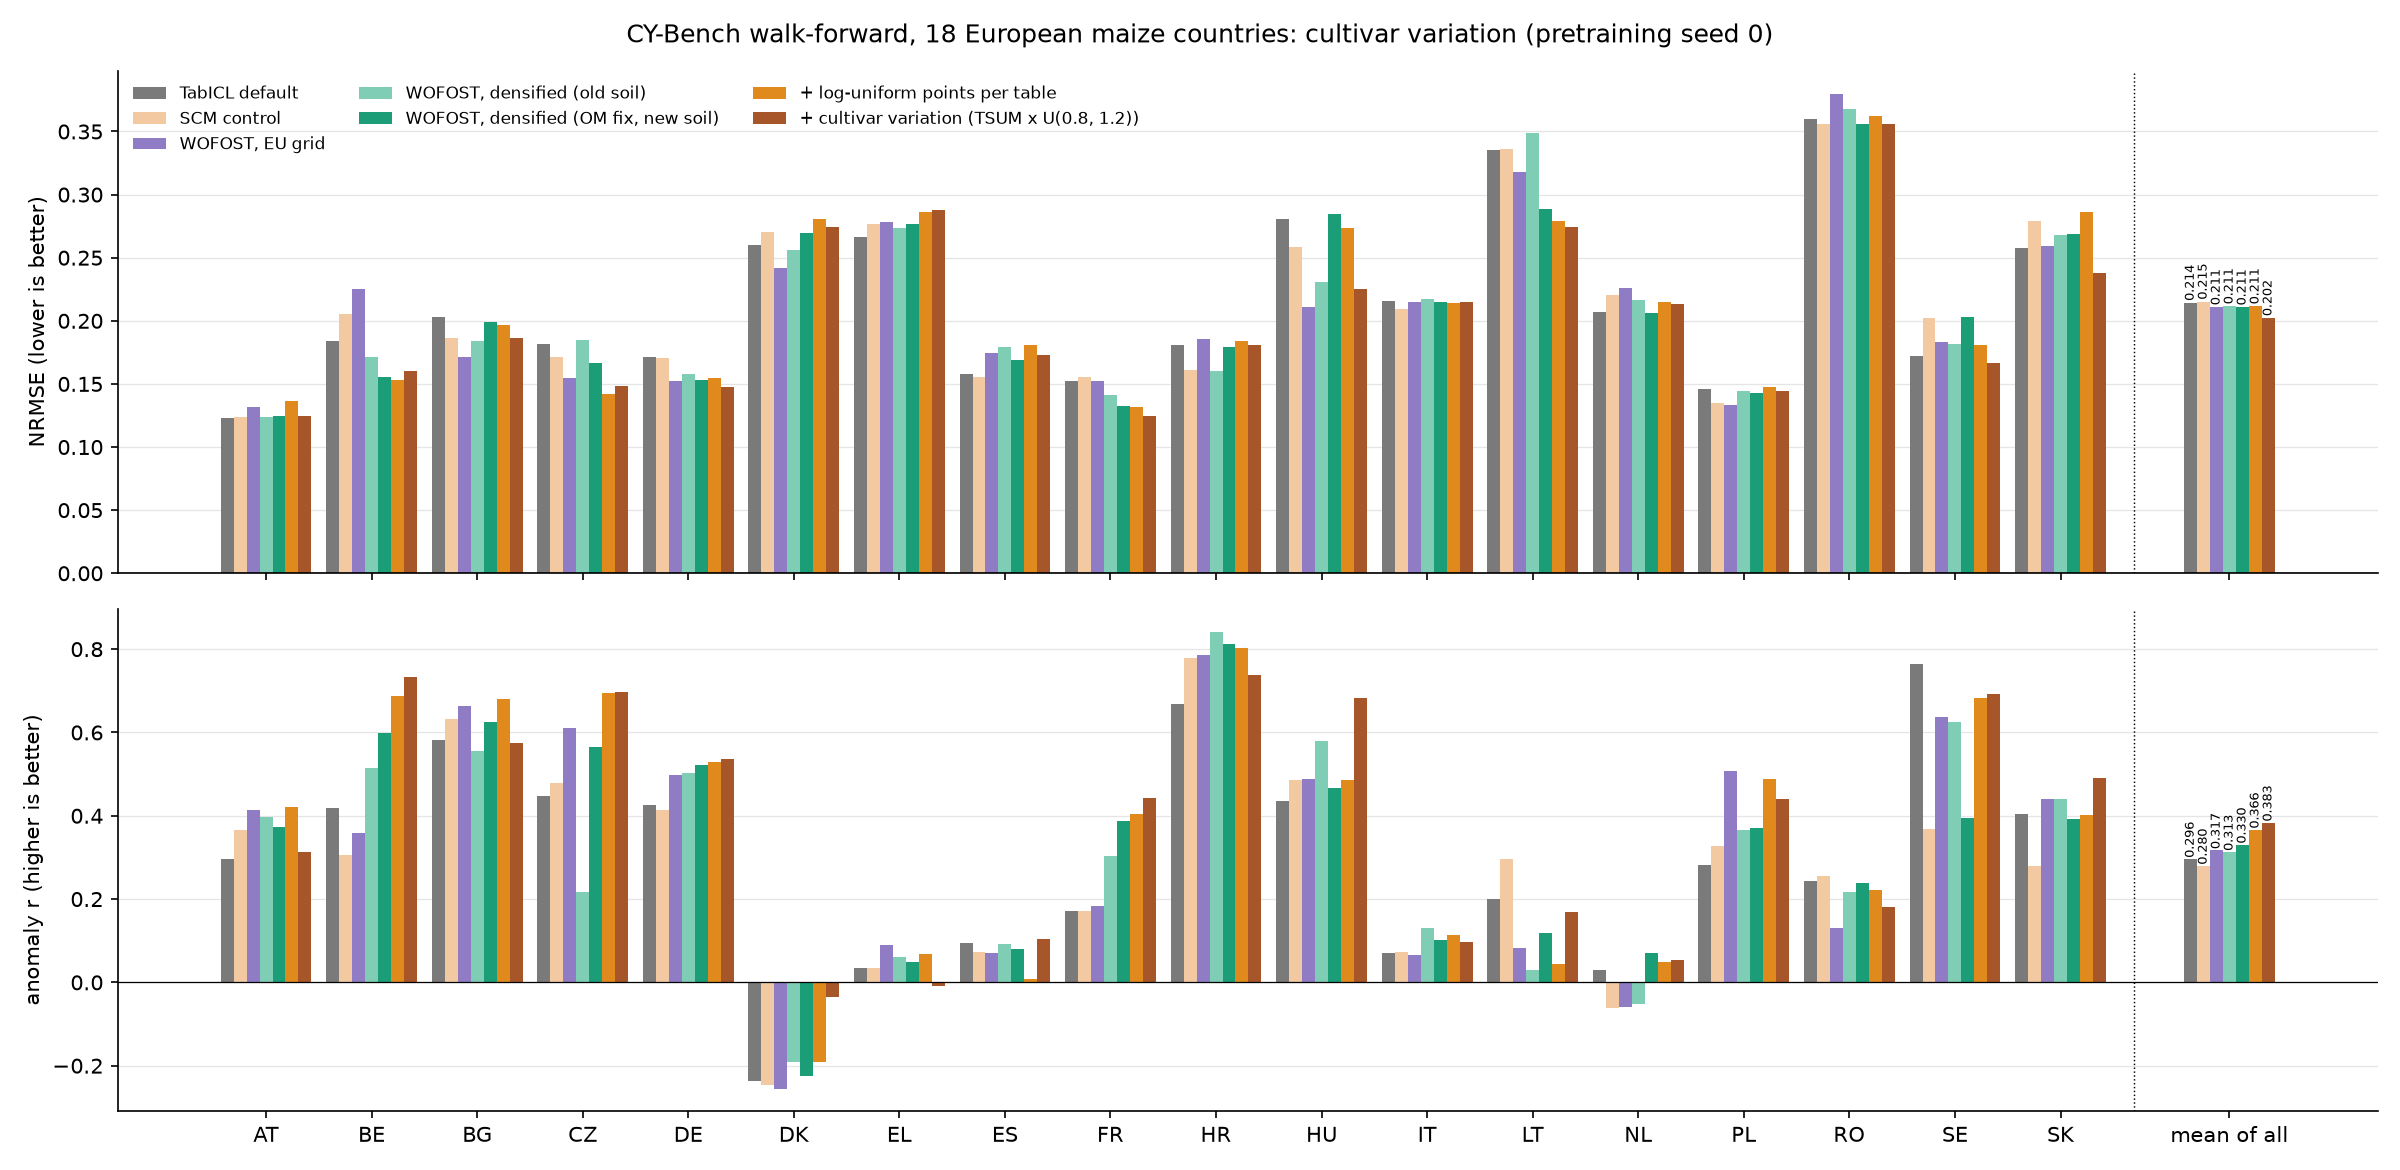

Data behind this chart, as committed beside it:
run, nrmse_mean, anomaly_r_mean
TabICL default, 0.2142, 0.2962
SCM control, 0.2151, 0.2797
WOFOST, EU grid, 0.2107, 0.3171
WOFOST, densified (old soil), 0.2115, 0.3129
WOFOST, densified (OM fix, new soil), 0.2106, 0.3303
+ log-uniform points per table, 0.2114, 0.3664
+ cultivar variation (TSUM x U(0.8, 1.2)…, 0.2021, 0.3833
